Dataset: roi_images (GitHub, bruce17022006/DL_MINI_PROJECT). Classes: no seatbelt, seatbelt.

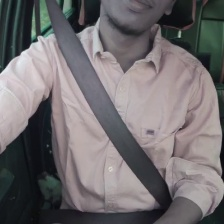
Label: seatbelt

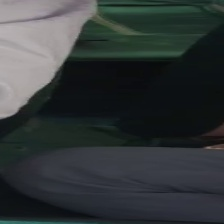
Label: no seatbelt

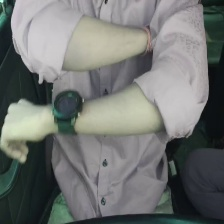
Label: no seatbelt

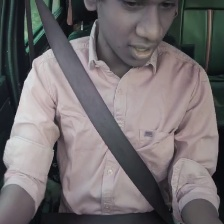
Label: seatbelt

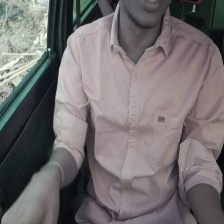
Label: no seatbelt

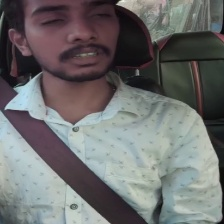
Label: seatbelt
